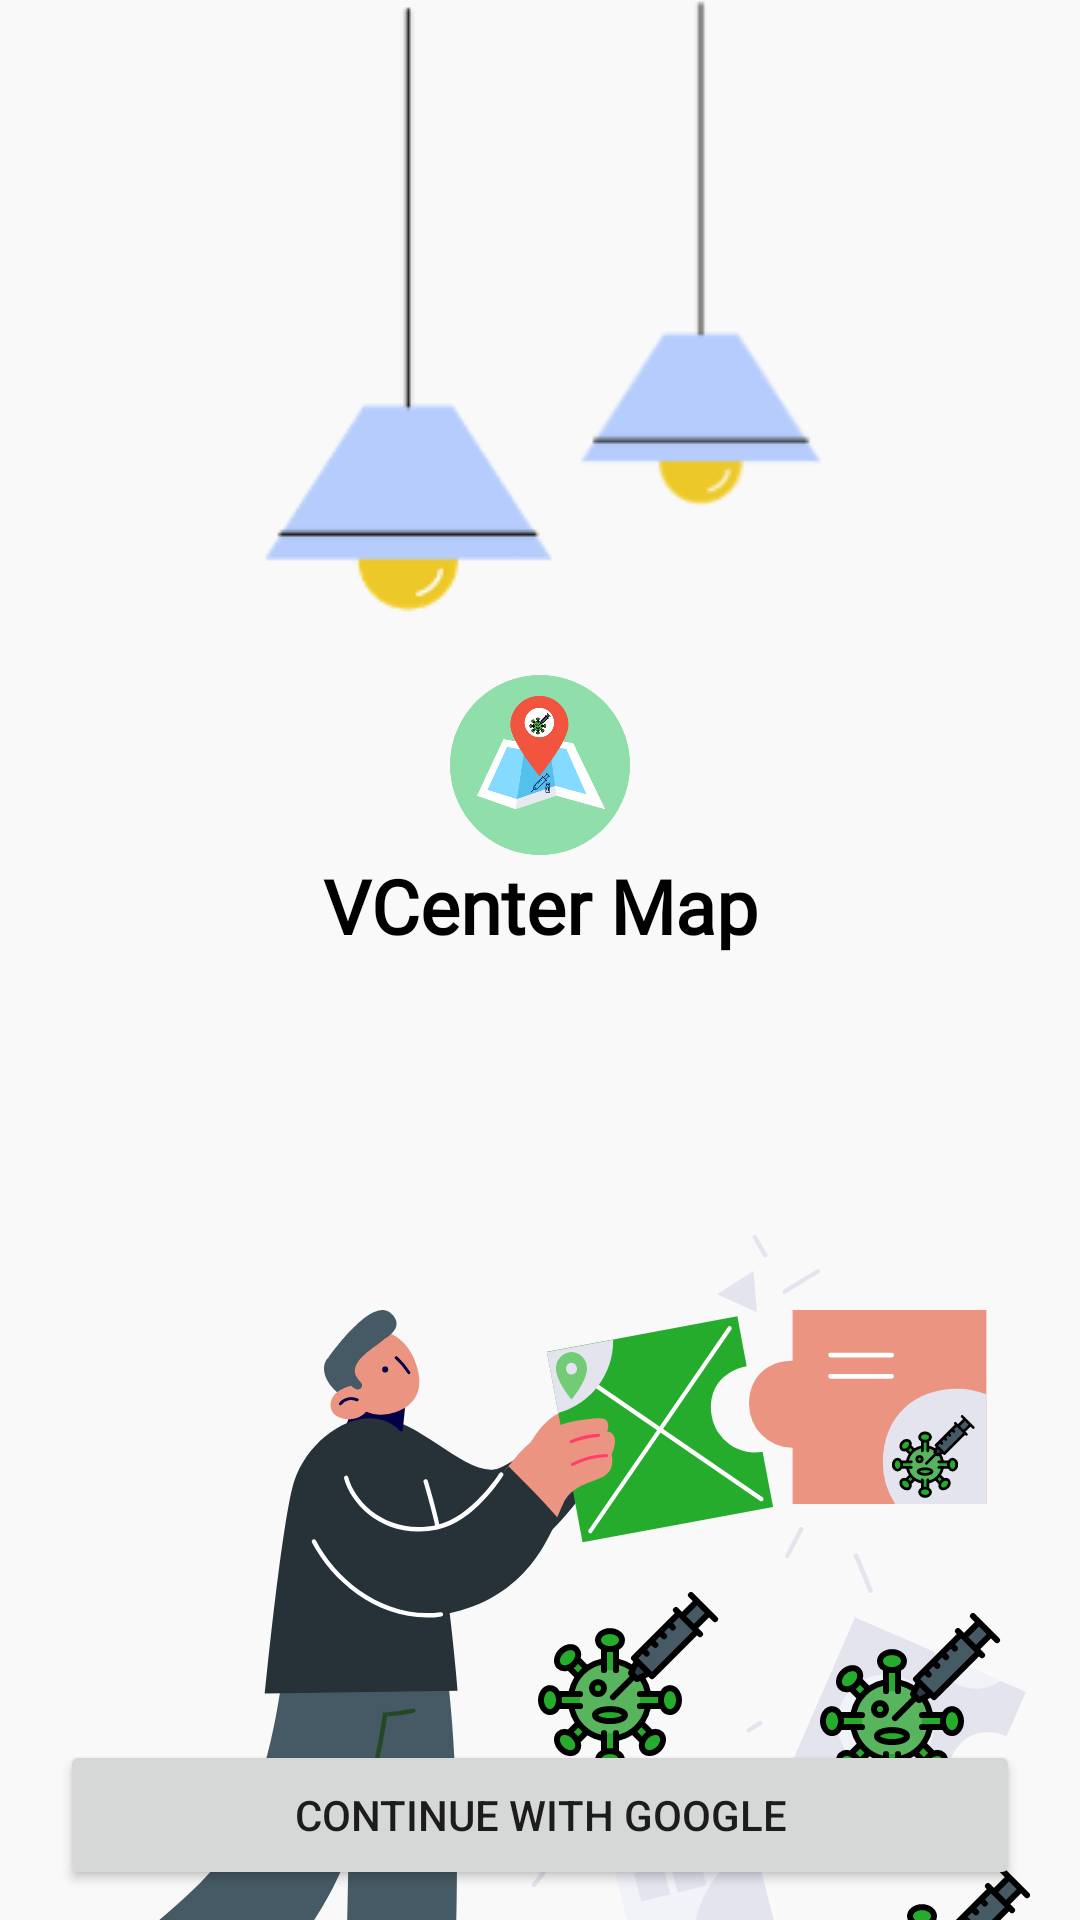

Here is an Android app screen rendered from its layout file. Give the layout XML and the strings, colors and styles it references.
<!-- AndroidManifest.xml: application theme Theme.VCentreMap -->
<!-- res/layout/login_fragment.xml -->
<?xml version="1.0" encoding="utf-8"?>
<androidx.constraintlayout.widget.ConstraintLayout xmlns:android="http://schemas.android.com/apk/res/android"
    xmlns:app="http://schemas.android.com/apk/res-auto"
    xmlns:tools="http://schemas.android.com/tools"
    android:layout_width="match_parent"
    android:layout_height="match_parent"
    android:background="@color/screen_bg"
    tools:context=".ui.login.LoginFragment">

    <ImageView
        android:id="@+id/imageView"
        android:layout_width="200dp"
        android:layout_height="205dp"
        android:scaleType="center"
        android:src="@drawable/lamps"
        app:layout_constraintEnd_toEndOf="parent"
        app:layout_constraintStart_toStartOf="parent"
        app:layout_constraintTop_toTopOf="parent" />

    <ImageView
        android:id="@+id/app_logo"
        android:layout_width="60dp"
        android:layout_height="60dp"
        android:layout_marginTop="20dp"
        android:src="@drawable/app_icon"
        app:layout_constraintEnd_toEndOf="parent"
        app:layout_constraintStart_toStartOf="parent"
        app:layout_constraintTop_toBottomOf="@+id/imageView" />


    <TextView
        android:id="@+id/title"
        android:layout_width="wrap_content"
        android:layout_height="wrap_content"
        android:text="VCenter Map"
        android:textStyle="bold"
        android:textSize="25sp"
        android:fontFamily="@font/product_sans_bold"
        android:textColor="@color/black"
        app:layout_constraintEnd_toEndOf="parent"
        app:layout_constraintStart_toStartOf="parent"
        app:layout_constraintTop_toBottomOf="@+id/app_logo" />


    <ImageView
        android:id="@+id/banner"
        android:layout_width="match_parent"
        android:layout_height="0dp"
        android:scaleType="centerInside"
        android:src="@drawable/ic_covid_ill"
        app:layout_constraintEnd_toEndOf="parent"
        app:layout_constraintStart_toStartOf="parent"
        app:layout_constraintTop_toBottomOf="@+id/title" />

    <Button
        android:id="@+id/singInButton"
        android:layout_width="match_parent"
        android:layout_height="50dp"
        android:layout_marginHorizontal="20dp"
        android:layout_marginBottom="10dp"
        android:text="@string/continue_with_google"
        app:layout_constraintBottom_toBottomOf="parent"
        app:layout_constraintEnd_toEndOf="parent"
        app:layout_constraintStart_toStartOf="parent" />

</androidx.constraintlayout.widget.ConstraintLayout>
<!-- resources referenced by this layout -->
<resources>
  <color name="black">#FF000000</color>
  <color name="screen_bg">#F9F9FA</color>
  <!-- drawable app_icon: png bitmap (drawable, 44882 bytes) -->
  <!-- drawable ic_covid_ill: vector/xml drawable (drawable, 39069 chars, omitted) -->
  <!-- drawable lamps: png bitmap (drawable, 7572 bytes) -->
  <string name="continue_with_google">Continue with Google</string>
  <style name="Theme.VCentreMap" parent="Theme.MaterialComponents.DayNight.NoActionBar">
          
          <item name="colorPrimary">@color/colorPrimary</item>
          <item name="colorPrimaryVariant">@color/colorPrimaryDark</item>
          <item name="colorOnPrimary">@color/white</item>
          
          <item name="colorSecondary">@color/colorsecondry</item>
          <item name="colorSecondaryVariant">@color/colorsecondryDark</item>
          <item name="colorOnSecondary">@color/black</item>
          
          <item name="android:statusBarColor" tools:targetApi="l">?attr/colorPrimaryVariant</item>
  
          <item name="materialButtonStyle">@style/Theme.VCentreMap.Button</item>
  
          
      </style>
  <color name="colorPrimary">#71CC75</color>
  <color name="colorPrimaryDark">#455A64</color>
  <color name="white">#FFFFFFFF</color>
  <color name="colorsecondry">#5C616C</color>
  <color name="colorsecondryDark">#333A47</color>
  <style name="Theme.VCentreMap.Button" parent="Widget.MaterialComponents.Button.UnelevatedButton">
          <item name="fontFamily">@font/product_sans_bold</item>
          <item name="android:letterSpacing">-0.03</item>
          <item name="android:textSize">16sp</item>
          <item name="android:textAllCaps">false</item>
          <item name="android:paddingBottom">7dp</item>
          <item name="android:paddingTop">7dp</item>
          <item name="android:paddingLeft">26dp</item>
          <item name="android:paddingRight">26dp</item>
      </style>
</resources>
